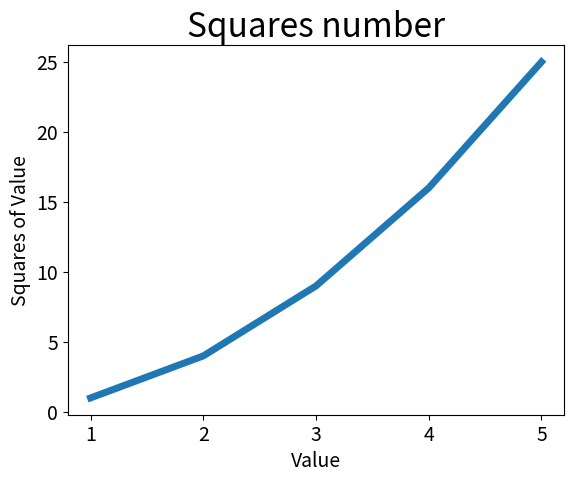

Source code (Python):
import matplotlib.pyplot as plt

input_values = [1, 2, 3, 4, 5]
squares = [1, 4, 9, 16, 25]
plt.plot(input_values, squares, linewidth=5)

plt.title("Squares number", fontsize=24)
plt.xlabel("Value", fontsize=14)
plt.ylabel("Squares of Value", fontsize=14)
plt.tick_params(axis='both', labelsize=14)

plt.show()